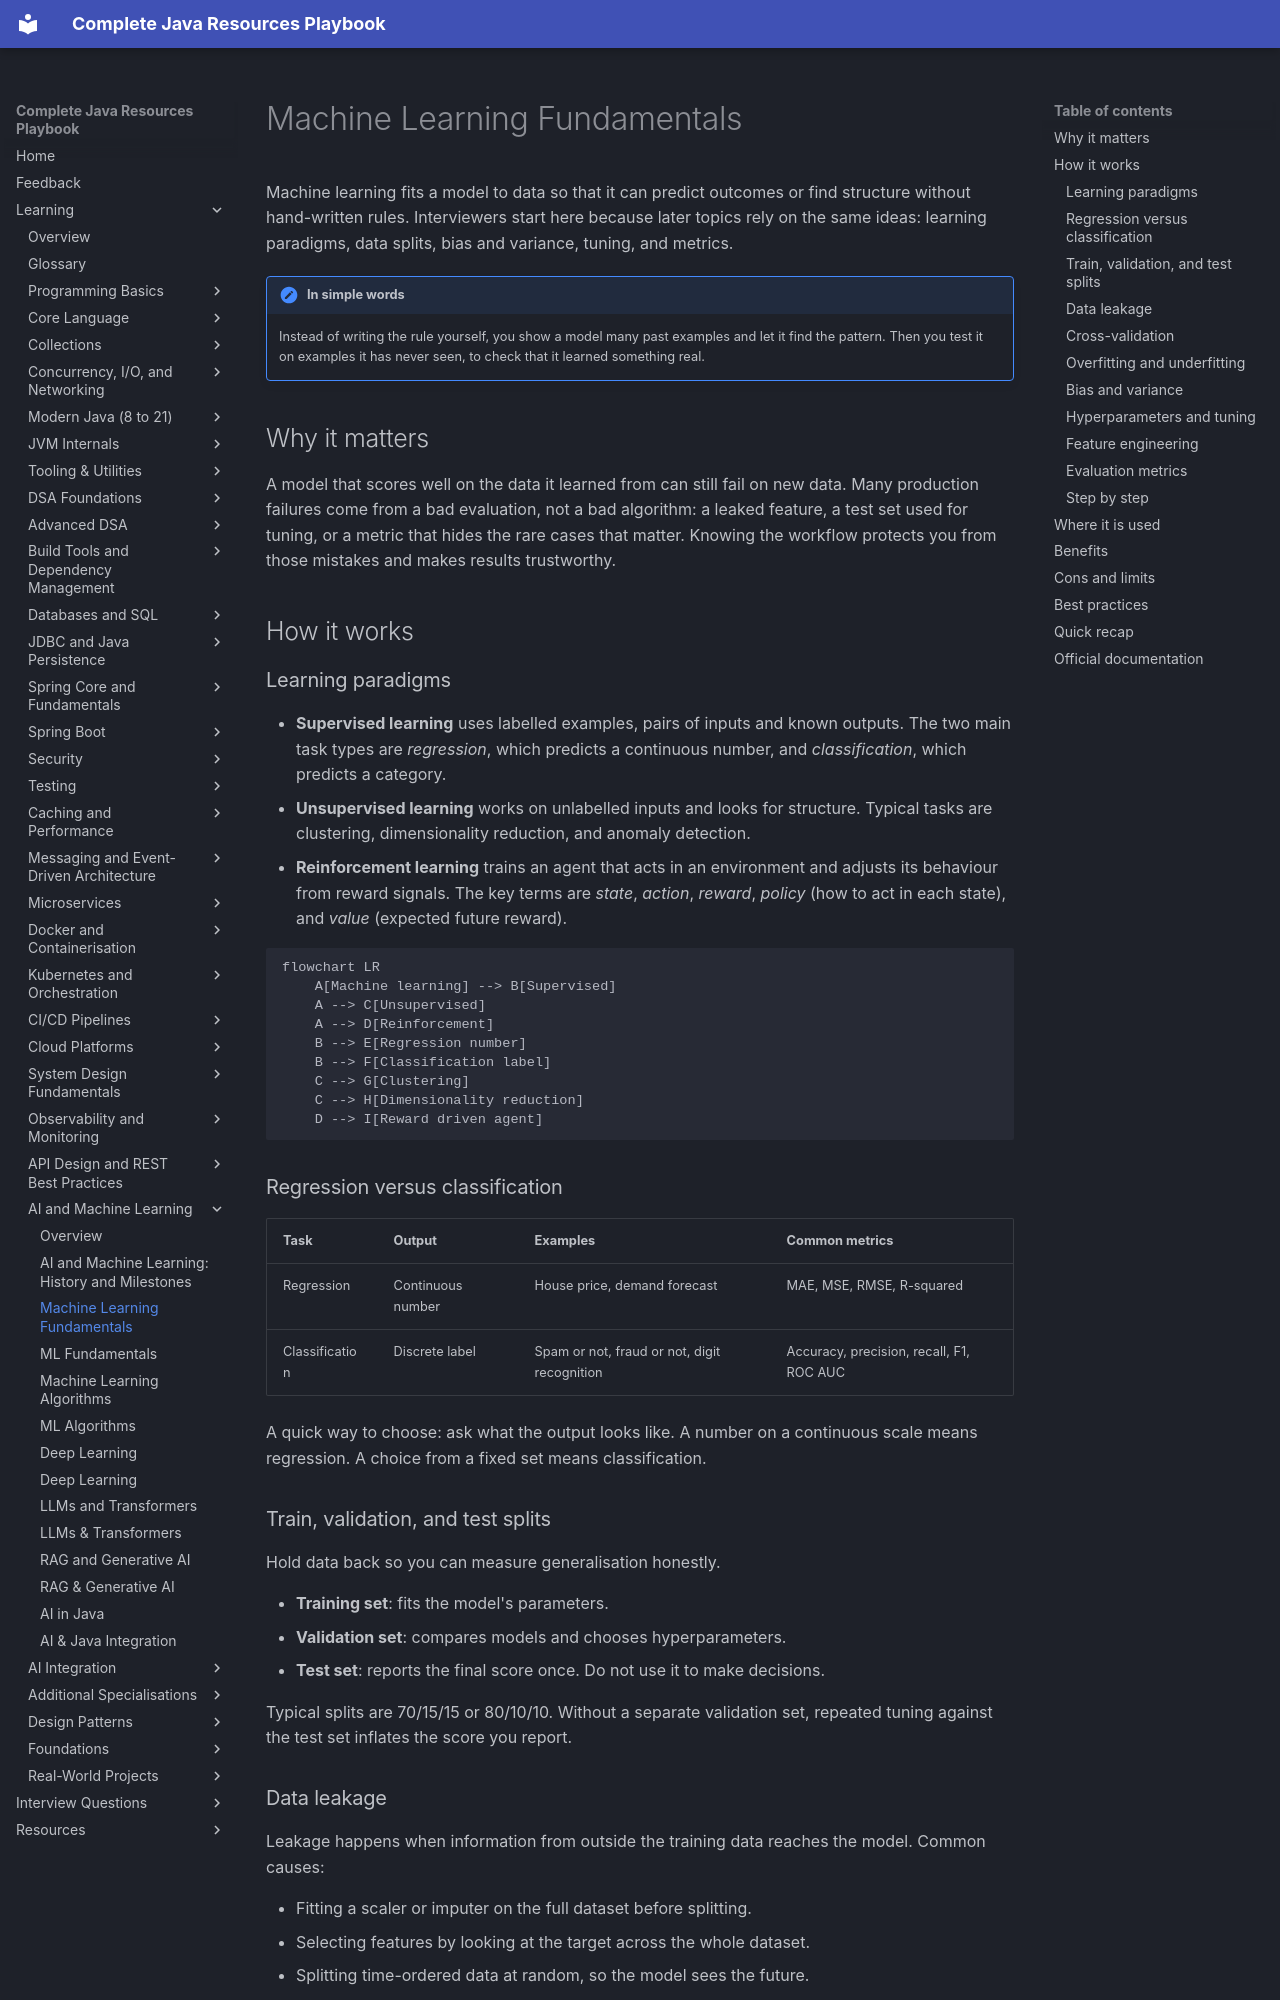

repository: AthiraMohan14/Complete-Java-Resource-PlayBook · page: learning/ai-machine-learning/ml-fundamentals/index.html · generator: mkdocs

# Machine Learning Fundamentals

Machine learning fits a model to data so that it can predict outcomes or find structure without hand-written rules. Interviewers start here because later topics rely on the same ideas: learning paradigms, data splits, bias and variance, tuning, and metrics.

!!! note "In simple words"
    Instead of writing the rule yourself, you show a model many past examples and let it find the pattern. Then you test it on examples it has never seen, to check that it learned something real.

## Why it matters

A model that scores well on the data it learned from can still fail on new data. Many production failures come from a bad evaluation, not a bad algorithm: a leaked feature, a test set used for tuning, or a metric that hides the rare cases that matter. Knowing the workflow protects you from those mistakes and makes results trustworthy.

## How it works

### Learning paradigms

- **Supervised learning** uses labelled examples, pairs of inputs and known outputs. The two main task types are *regression*, which predicts a continuous number, and *classification*, which predicts a category.
- **Unsupervised learning** works on unlabelled inputs and looks for structure. Typical tasks are clustering, dimensionality reduction, and anomaly detection.
- **Reinforcement learning** trains an agent that acts in an environment and adjusts its behaviour from reward signals. The key terms are *state*, *action*, *reward*, *policy* (how to act in each state), and *value* (expected future reward).

```mermaid
flowchart LR
    A[Machine learning] --> B[Supervised]
    A --> C[Unsupervised]
    A --> D[Reinforcement]
    B --> E[Regression number]
    B --> F[Classification label]
    C --> G[Clustering]
    C --> H[Dimensionality reduction]
    D --> I[Reward driven agent]
```

### Regression versus classification

| Task | Output | Examples | Common metrics |
|------|--------|----------|----------------|
| Regression | Continuous number | House price, demand forecast | MAE, MSE, RMSE, R-squared |
| Classification | Discrete label | Spam or not, fraud or not, digit recognition | Accuracy, precision, recall, F1, ROC AUC |

A quick way to choose: ask what the output looks like. A number on a continuous scale means regression. A choice from a fixed set means classification.

### Train, validation, and test splits

Hold data back so you can measure generalisation honestly.

- **Training set**: fits the model's parameters.
- **Validation set**: compares models and chooses hyperparameters.
- **Test set**: reports the final score once. Do not use it to make decisions.

Typical splits are 70/15/15 or 80/10/10. Without a separate validation set, repeated tuning against the test set inflates the score you report.
